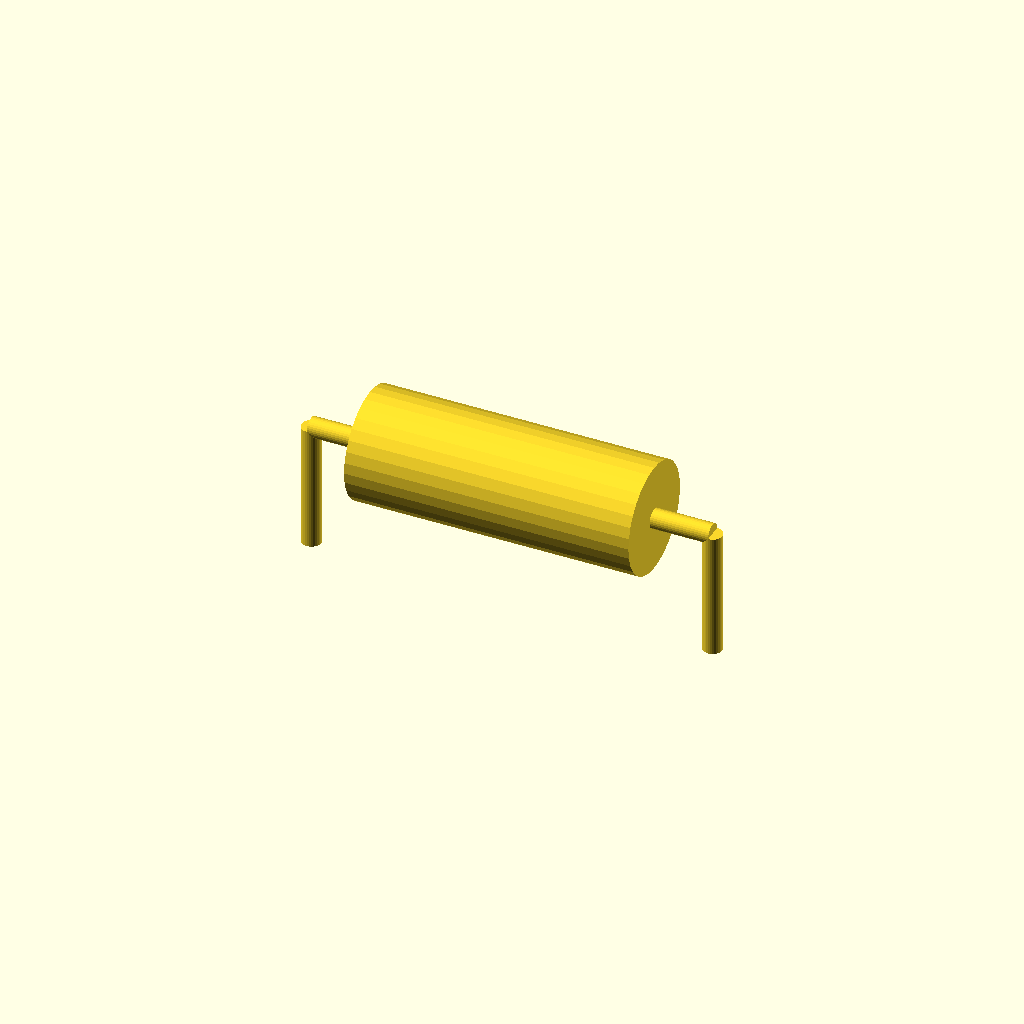
Cell 1: the model at its default parameters.
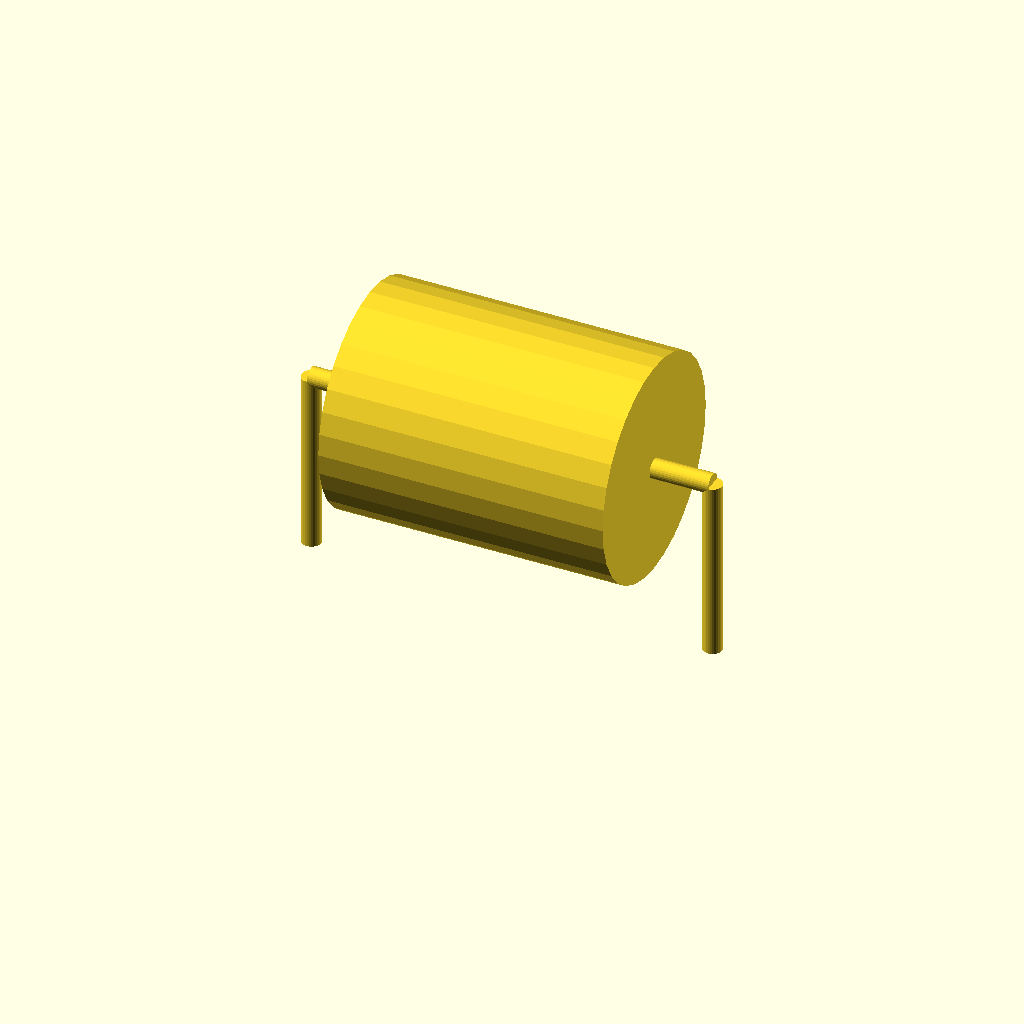
Cell 2: the same model with BODY_D = 5.6.
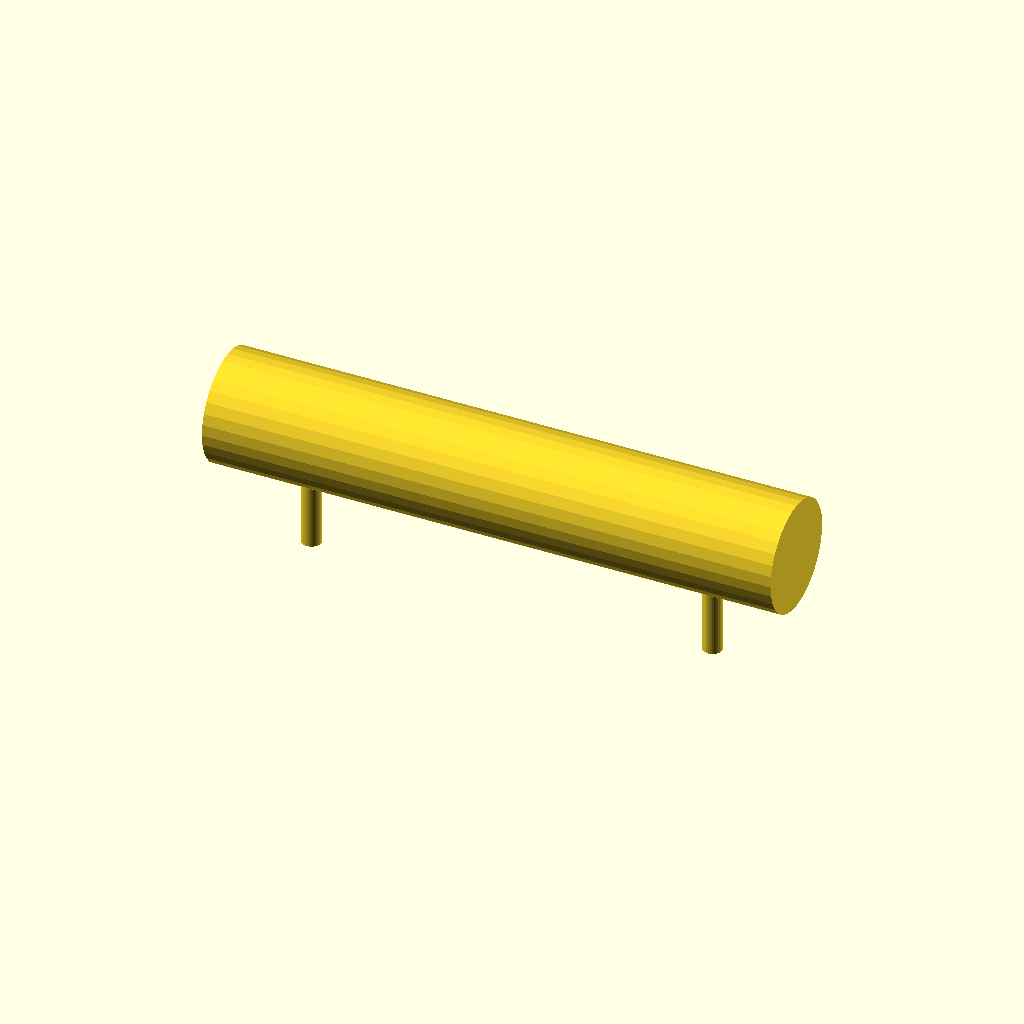
Cell 3: BODY_L = 14.4 (everything else at default).
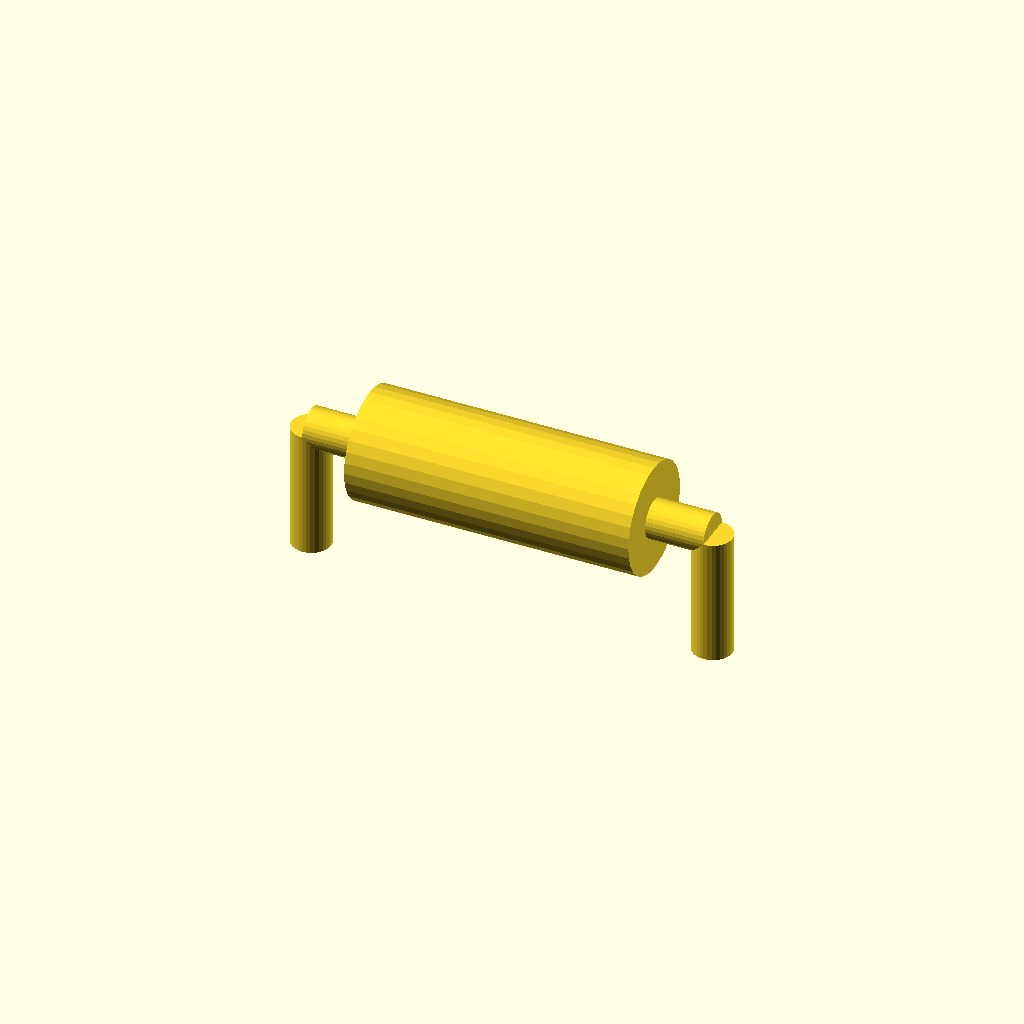
Cell 4 — LEAD_D set to 1, the other parameters unchanged.
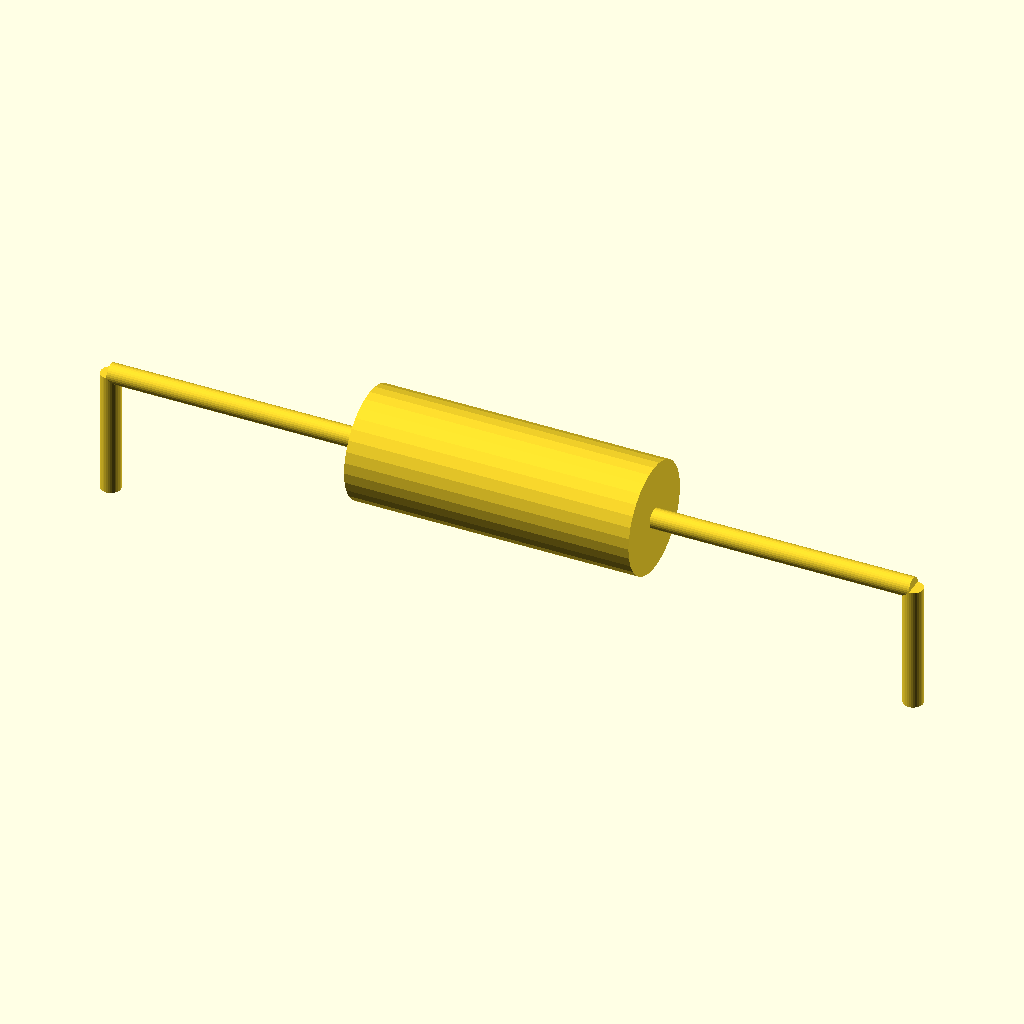
Cell 5: PITCH = 20.32 (everything else at default).
One fixed orthographic camera (rotation 55°, 0°, 25°; colour scheme Cornfield) for every cell.
OpenSCAD source file models/l_axial_d2p8_l7p2.scad:
// Bourns 78F101J-RC, 100 uH axial drum-core choke used as the AS3935
// 500 kHz antenna. Body 2.79 mm diameter x 7.11 mm long, 0.5 mm leads,
// lying flat on a 10.16 mm lead pitch.
//
// Perimeter only - the winding, the end caps and the lead bends are a
// single cylinder plus straight wires. Authored in KiCad 3D model space.

$fn = 32;

BODY_D = 2.8;
BODY_L = 7.2;
LEAD_D = 0.5;
PITCH = 10.16;
AXIS_Z = BODY_D / 2 + 0.2;   // 0.2 mm standoff off the board

module body() {
    translate([-BODY_L / 2, 0, AXIS_Z])
        rotate([0, 90, 0])
            cylinder(d = BODY_D, h = BODY_L);
}

module lead(sign) {
    // horizontal run from the body end out to the lead hole
    translate([sign * BODY_L / 2, 0, AXIS_Z])
        rotate([0, sign * 90, 0])
            cylinder(d = LEAD_D, h = PITCH / 2 - BODY_L / 2);
    // vertical drop into the board
    translate([sign * PITCH / 2, 0, -1.6])
        cylinder(d = LEAD_D, h = AXIS_Z + 1.6);
}

body();
lead(1);
lead(-1);
Customizer parameters (derived from the source; name, type, default, range or options):
BODY_D: number, default 2.8
BODY_L: number, default 7.2
LEAD_D: number, default 0.5
PITCH: number, default 10.16
